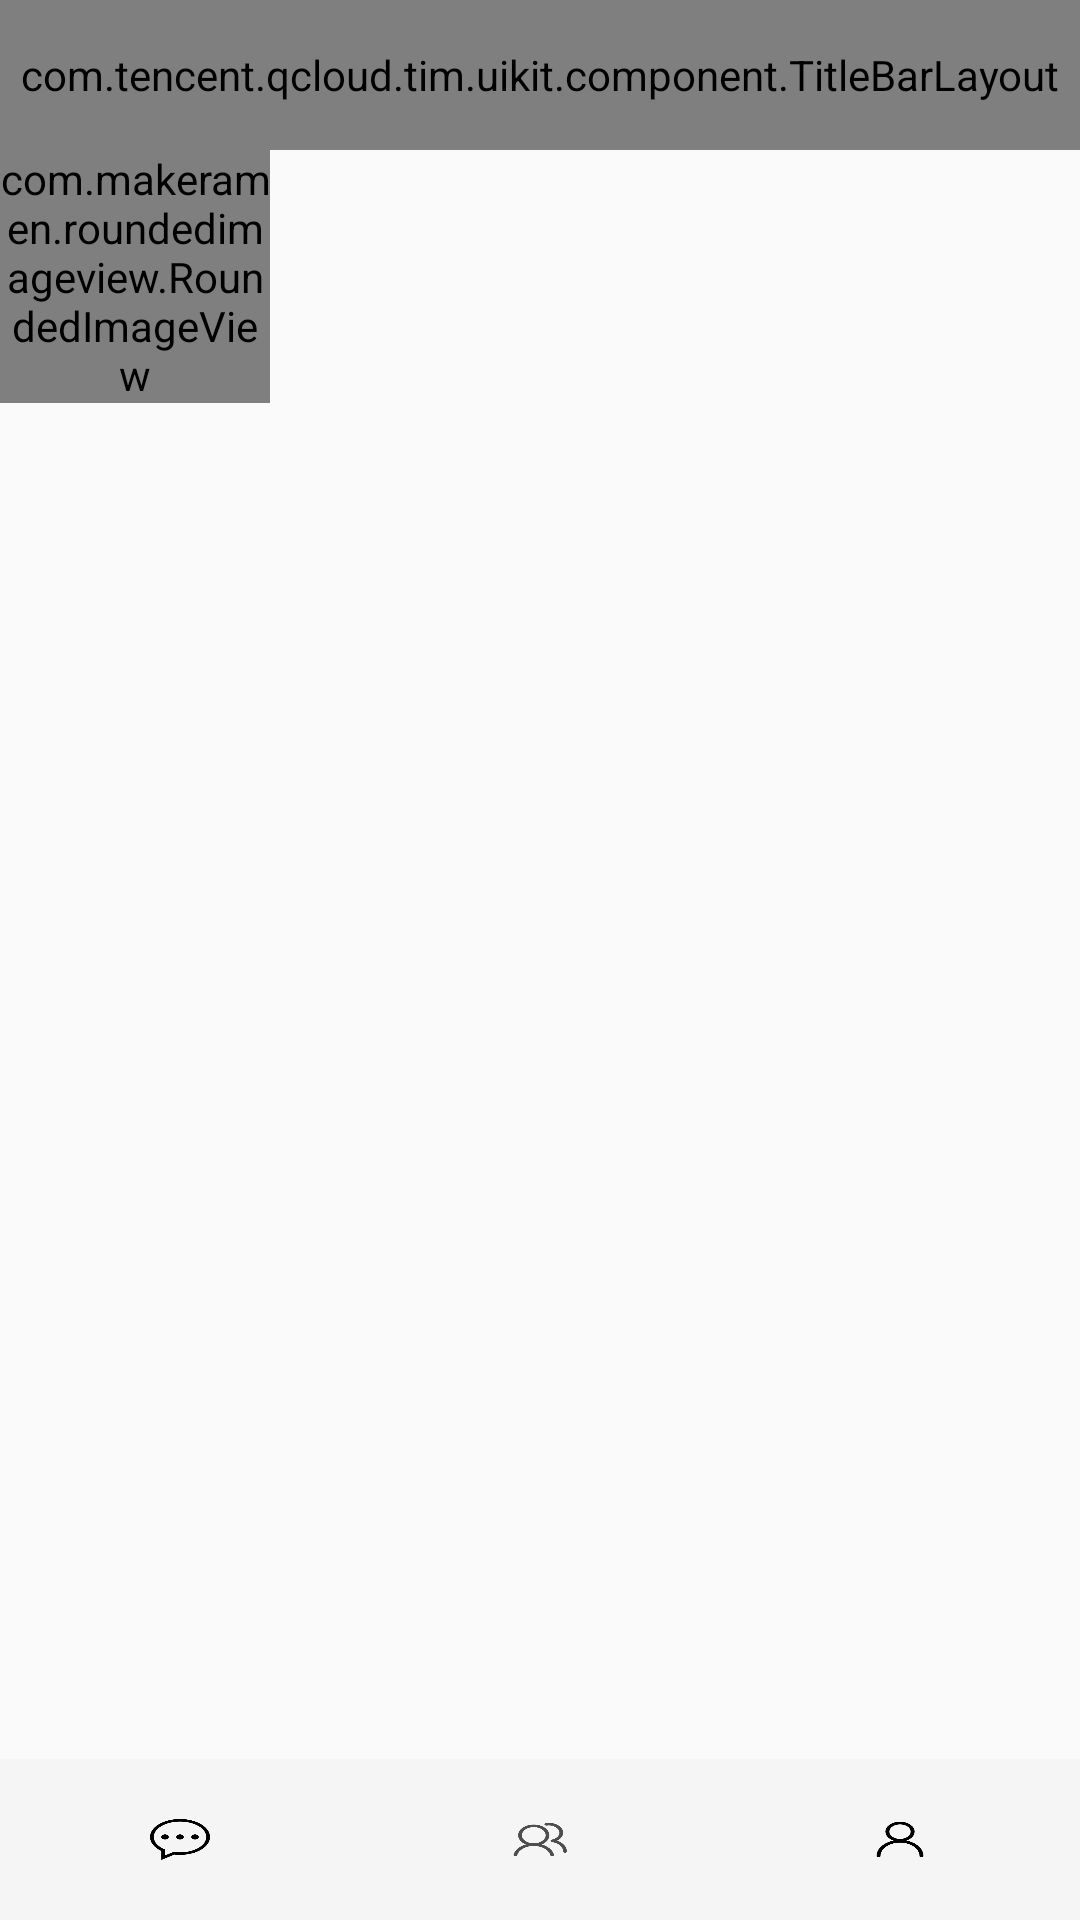

Here is an Android app screen rendered from its layout file. Give the layout XML and the strings, colors and styles it references.
<!-- AndroidManifest.xml: application theme Theme.MyIM -->
<!-- res/layout/imgtest.xml -->
<?xml version="1.0" encoding="utf-8"?>
<LinearLayout xmlns:tools="http://schemas.android.com/tools"
    android:layout_height="match_parent"
    xmlns:android="http://schemas.android.com/apk/res/android"
    android:layout_width="match_parent"
    xmlns:app="http://schemas.android.com/apk/res-auto"
    android:orientation="vertical">
    <com.tencent.qcloud.tim.uikit.component.TitleBarLayout
        android:layout_width="match_parent"
        android:layout_height="50dp"
        android:id="@+id/title"
        />

    <LinearLayout
        android:layout_width="match_parent"
        android:layout_height="0dp"
        android:layout_weight="10"
        android:id="@+id/line1"
        android:orientation="vertical">
        <RelativeLayout
            android:layout_height="0dp"
            android:layout_width="match_parent"
            android:layout_weight="10"
            tools:ignore="UselessParent">
            <LinearLayout android:layout_height="100dp"
                android:id="@+id/person"
                android:layout_width="match_parent"
                tools:ignore="NestedWeights"
                android:orientation="horizontal">

                <FrameLayout
                    android:layout_width="0dp"
                    android:layout_height="match_parent"
                    android:layout_weight="1">






                    <com.makeramen.roundedimageview.RoundedImageView
                        android:id="@+id/face_image"
                        android:layout_width="wrap_content"
                        android:layout_height="wrap_content"
                        android:src="@drawable/faceicon1"
                        app:riv_oval="true" />








                </FrameLayout>
                <LinearLayout
                    android:layout_width="0dp"
                    android:layout_height="match_parent"
                    android:layout_weight="3"
                    android:orientation="vertical">
                    <TextView
                        android:id="@+id/name"
                        android:layout_width="match_parent"
                        android:layout_height="0dp"
                        android:layout_weight="3"
                        tools:ignore="Suspicious0dp" />
                    <TextView
                        android:background="@null"
                        android:id="@+id/signature"
                        android:layout_width="match_parent"
                        android:layout_height="0dp"
                        android:layout_weight="1"
                        tools:ignore="Suspicious0dp" />
                </LinearLayout>
            </LinearLayout>

        </RelativeLayout>
    </LinearLayout>
    <LinearLayout
        android:layout_width="match_parent"
        android:background="#0000FF"
        android:layout_height="0dp"
        android:layout_weight="1"
        tools:ignore="MissingConstraints">
        <include layout="@layout/end" />

    </LinearLayout>

</LinearLayout>
<!-- res/layout/end.xml (included above) -->
<?xml version="1.0" encoding="utf-8"?>
<androidx.constraintlayout.widget.ConstraintLayout
    xmlns:android="http://schemas.android.com/apk/res/android"
    xmlns:tools="http://schemas.android.com/tools"
    android:layout_width="match_parent"
    android:layout_height="match_parent">

    <View
        android:layout_width="match_parent"
        android:layout_height="1px"
        android:background="#000000"
        tools:ignore="MissingConstraints" />
    <LinearLayout
        android:layout_width="match_parent"
        android:background="@color/white_smoke"
        android:layout_height="0dp"
        android:layout_weight="1"
        tools:ignore="MissingConstraints">
        <Button
            android:layout_marginTop="20dp"
            android:layout_marginStart="50dp"
            android:layout_marginEnd="50dp"
            android:layout_marginBottom="20dp"
            android:id="@+id/btnMsg"
            android:layout_width="0dp"
            android:layout_height="match_parent"
            android:background="@drawable/cvs"
            android:layout_weight="1"
            tools:ignore="NestedWeights" />

        <Button
            android:layout_marginTop="20dp"
            android:layout_marginStart="50dp"
            android:layout_marginEnd="50dp"
            android:layout_marginBottom="20dp"
            android:id="@+id/btnContact"
            android:layout_width="0dp"
            android:layout_height="match_parent"
            android:background="@drawable/ctt"
            tools:ignore="MissingConstraints"
            android:layout_weight="1"
            android:paddingTop="100dp"
            />


        <Button
            android:layout_marginTop="20dp"
            android:layout_marginStart="50dp"
            android:layout_marginEnd="50dp"
            android:layout_marginBottom="20dp"
            android:id="@+id/btnMy"
            android:layout_width="0dp"
            android:layout_height="match_parent"
            android:background="@drawable/my"
            tools:ignore="MissingConstraints"
            android:layout_weight="1"/>

    </LinearLayout>

</androidx.constraintlayout.widget.ConstraintLayout>
<!-- resources referenced by this layout -->
<resources>
  <color name="white_smoke">#F5F5F5</color>
  <!-- drawable ctt: png bitmap (drawable, 5561 bytes) -->
  <!-- drawable cvs: png bitmap (drawable, 5128 bytes) -->
  <!-- drawable faceicon1: jpg bitmap (drawable, 23472 bytes) -->
  <!-- drawable my: png bitmap (drawable, 4347 bytes) -->
  <style name="Theme.MyIM" parent="Theme.MaterialComponents.DayNight.Bridge">
          <item name="windowNoTitle">true</item>
          
          <item name="colorPrimary">@color/purple_500</item>
          <item name="colorPrimaryVariant">@color/purple_700</item>
          <item name="colorOnPrimary">@color/white</item>
          
          <item name="colorSecondary">@color/teal_200</item>
          <item name="colorSecondaryVariant">@color/teal_700</item>
          <item name="colorOnSecondary">@color/black</item>
          
          <item name="android:statusBarColor" tools:targetApi="l">?attr/colorPrimaryVariant</item>
          
      </style>
  <color name="purple_500">#FF6200EE</color>
  <color name="purple_700">#FF3700B3</color>
  <color name="white">#FFFFFFFF</color>
  <color name="teal_200">#FF03DAC5</color>
  <color name="teal_700">#FF018786</color>
  <color name="black">#FF000000</color>
</resources>
